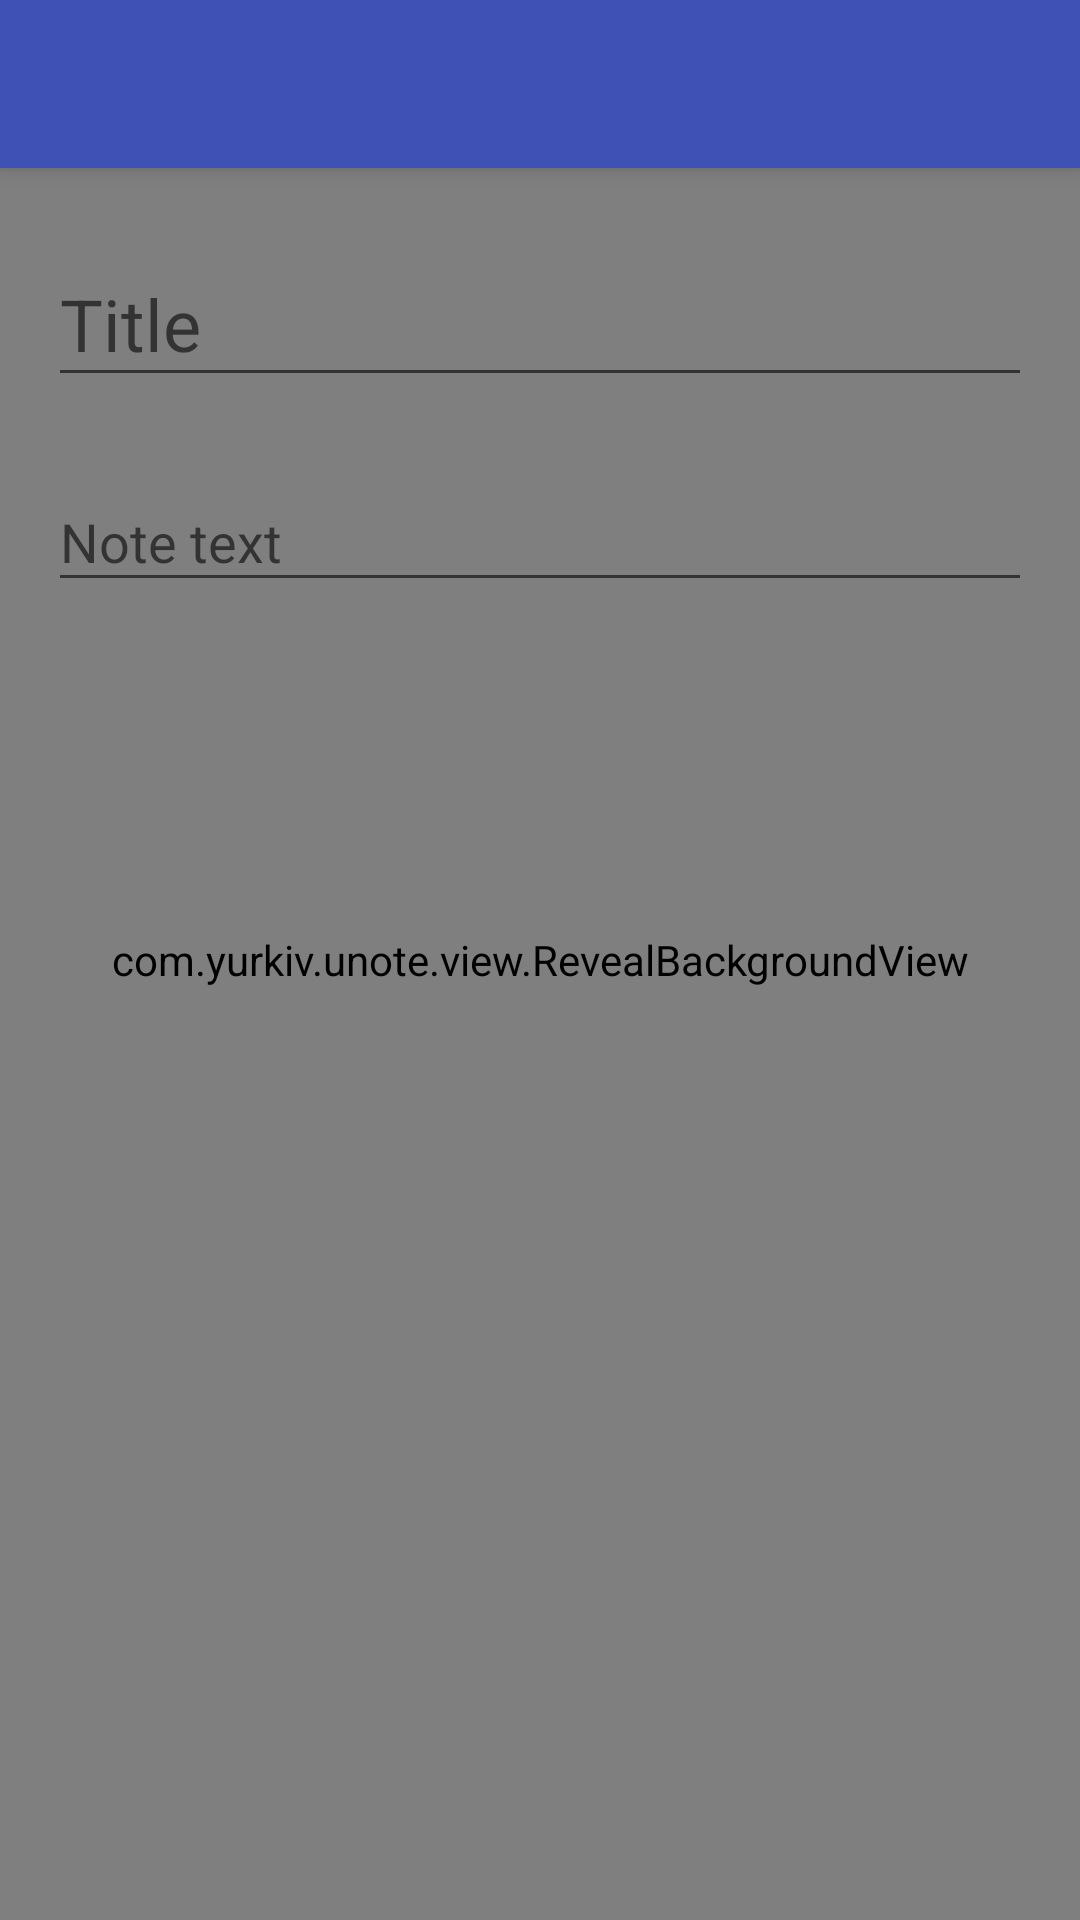

This screen was rendered from an Android layout file. Write that file and the resources it references.
<!-- AndroidManifest.xml: activity theme AppTheme.TransparentActivity -->
<!-- res/layout/activity_edit_note.xml -->
<RelativeLayout xmlns:android="http://schemas.android.com/apk/res/android"
    xmlns:tools="http://schemas.android.com/tools" android:layout_width="match_parent"
    android:layout_height="match_parent"
    tools:context="com.yurkiv.unote.activity.EditNoteActivity">

    <com.yurkiv.unote.view.RevealBackgroundView
        android:id="@+id/revealBackground"
        android:layout_width="match_parent"
        android:layout_height="match_parent" />

    <include
        android:id="@+id/toolbarEditNote"
        layout="@layout/toolbar_default"
        android:layout_width="match_parent"
        android:layout_height="wrap_content"/>

    <LinearLayout
        android:id="@+id/llEditNote"
        android:orientation="vertical"
        android:layout_width="match_parent"
        android:layout_height="match_parent"
        android:layout_centerHorizontal="true"
        android:layout_below="@+id/toolbarEditNote"
        android:padding="16dp">

        <android.support.design.widget.TextInputLayout
            android:layout_width="match_parent"
            android:layout_height="wrap_content"
            android:id="@+id/inputTitle"
            android:focusable="true"
            android:focusableInTouchMode="true"
            >

            <EditText
                android:layout_width="match_parent"
                android:layout_height="wrap_content"
                android:id="@+id/editTitle"
                android:textSize="24sp"
                android:singleLine="true"
                android:hint="Title"/>

        </android.support.design.widget.TextInputLayout>

        <android.support.design.widget.TextInputLayout
            android:layout_width="match_parent"
            android:layout_height="wrap_content"
            android:id="@+id/inputContent"
            android:focusable="true"
            android:focusableInTouchMode="true"
            android:layout_marginTop="16dp"
            android:gravity="start"
            >

            <EditText
                android:id="@+id/editContent"
                android:layout_width="match_parent"
                android:layout_height="wrap_content"
                android:hint="Note text"
                android:inputType="textMultiLine"
                android:nextFocusDown="@id/editTitle"/>

        </android.support.design.widget.TextInputLayout>
    </LinearLayout>
</RelativeLayout>
<!-- res/layout/toolbar_default.xml (included above) -->
<?xml version="1.0" encoding="utf-8"?>
<android.support.v7.widget.Toolbar xmlns:android="http://schemas.android.com/apk/res/android"
    xmlns:app="http://schemas.android.com/apk/res-auto"
    android:layout_width="match_parent"
    android:layout_height="?attr/actionBarSize"
    android:background="?attr/colorPrimary"
    android:elevation="@dimen/toolbar_elevation"
    app:contentInsetLeft="72dp"
    app:contentInsetStart="72dp"
    contentInsetLeft="72dp"
    contentInsetStart="72dp"
    app:theme="@style/ThemeOverlay.AppCompat.Dark.ActionBar"
    app:popupTheme="@style/ThemeOverlay.AppCompat.Light" />
<!-- resources referenced by this layout -->
<resources>
  <dimen name="toolbar_elevation">4dp</dimen>
  <style name="AppTheme.TransparentActivity">
          <item name="android:windowBackground">@android:color/transparent</item>
          <item name="android:windowIsTranslucent">true</item>
      </style>
</resources>
